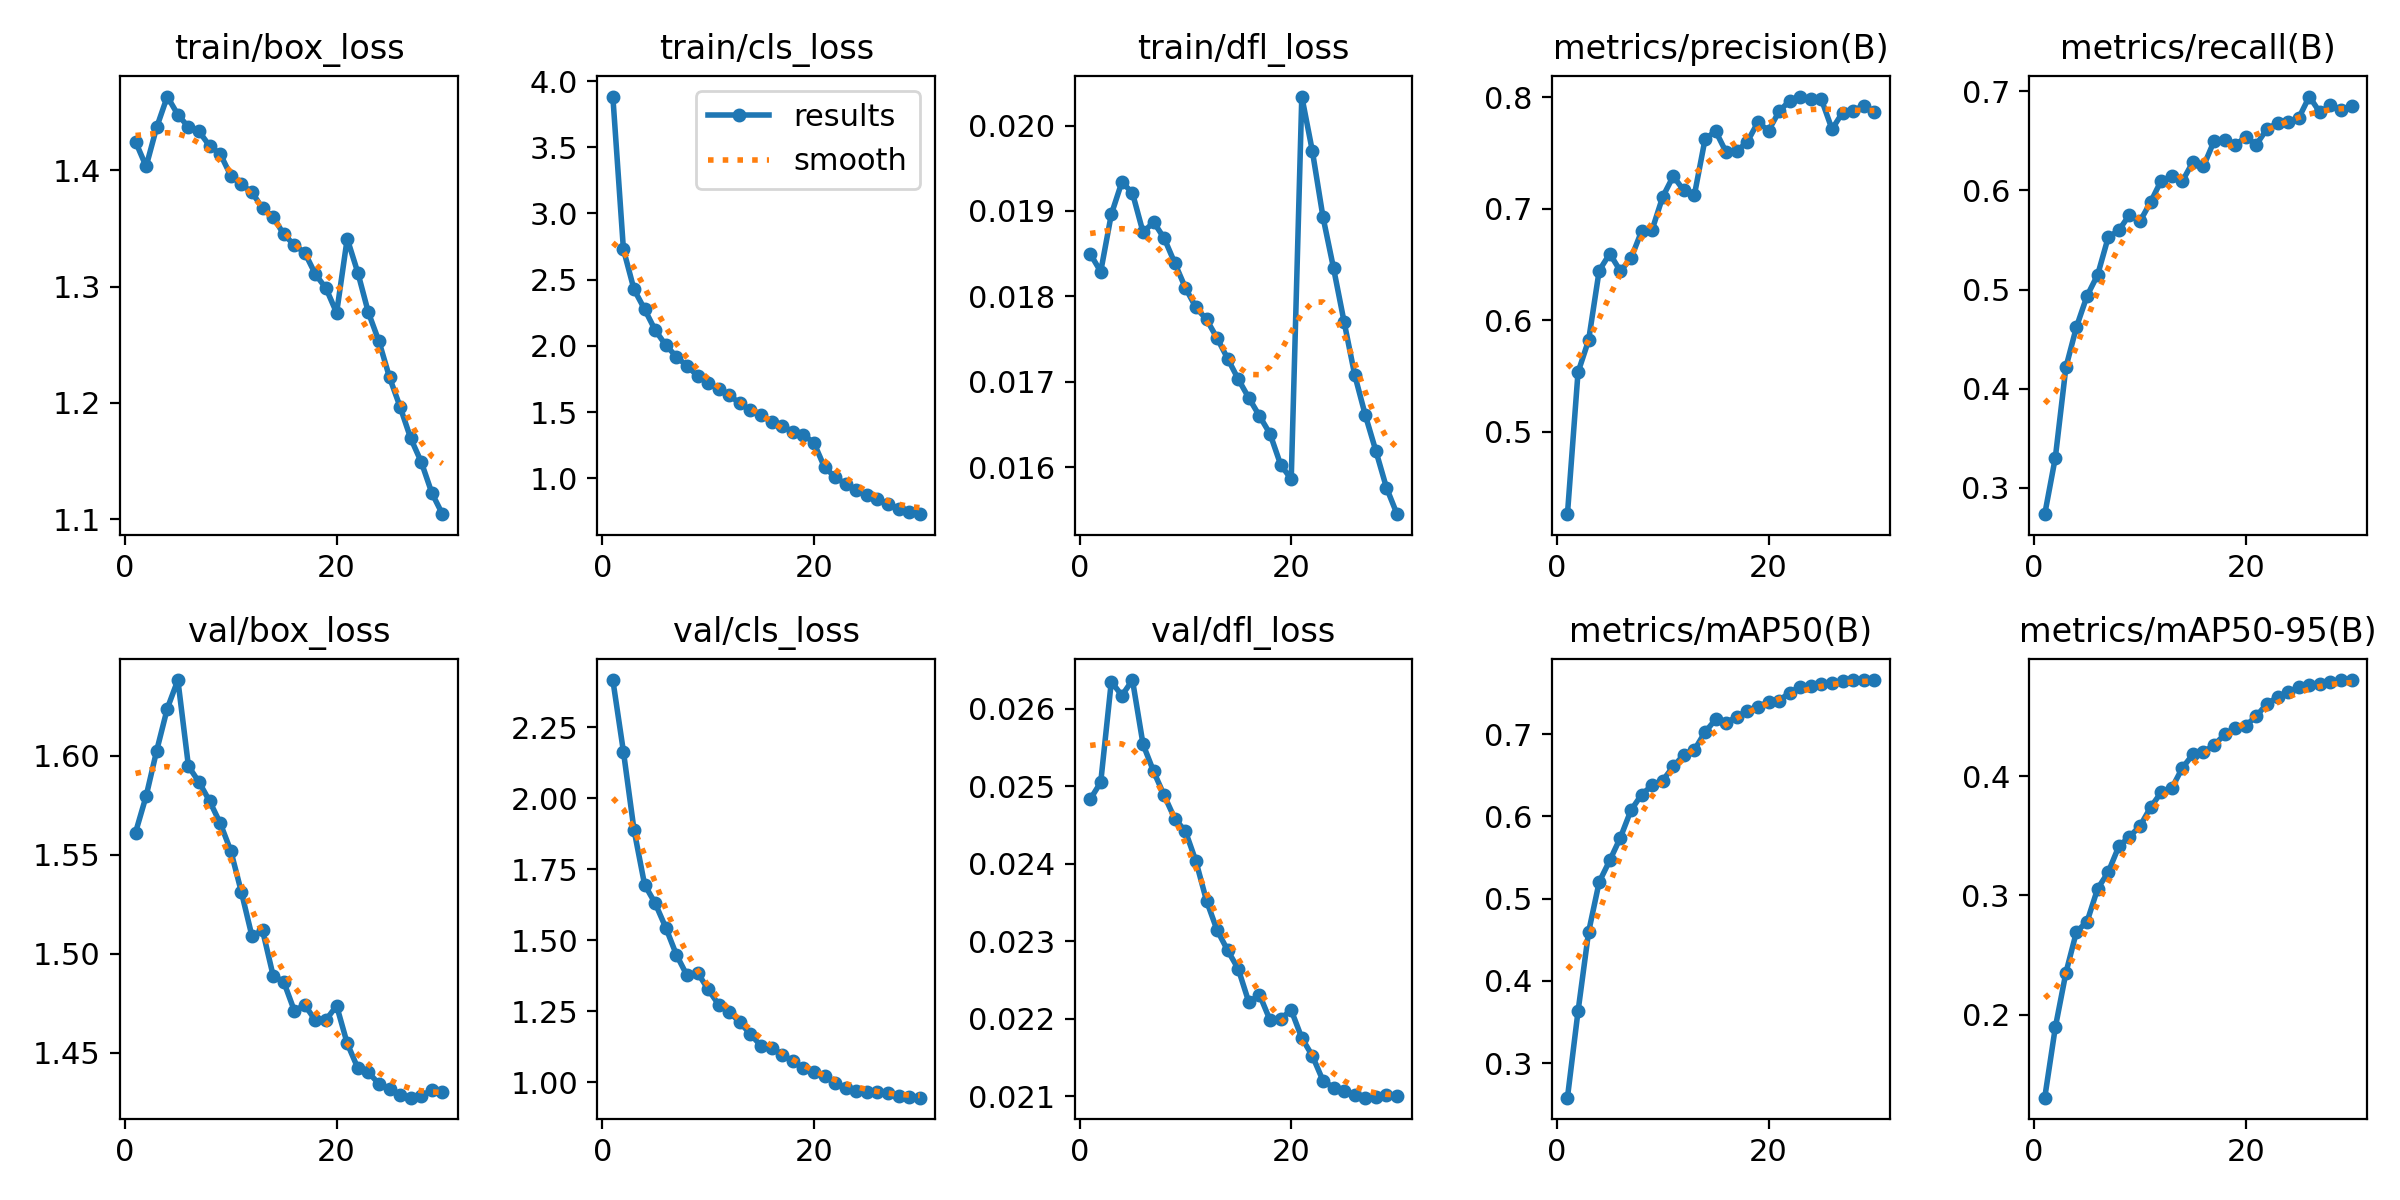

Source data for this figure (header and first rows):
epoch, time, train/box_loss, train/cls_loss, train/dfl_loss, metrics/precision(B), metrics/recall(B), metrics/mAP50(B), metrics/mAP50-95(B), val/box_loss, val/cls_loss, val/dfl_loss, lr/pg0, lr/pg1, lr/pg2
1, 224.3, 1.425, 3.883, 0.0185, 0.4259, 0.2736, 0.2581, 0.1303, 1.561, 2.417, 0.02483, 0.001856, 0.001856, 0.06854
2, 424.8, 1.403, 2.729, 0.01829, 0.5532, 0.3305, 0.3629, 0.1893, 1.58, 2.165, 0.02505, 0.00359, 0.00359, 0.03694
3, 629.5, 1.437, 2.426, 0.01896, 0.582, 0.4216, 0.4595, 0.235, 1.603, 1.889, 0.02635, 0.005201, 0.005201, 0.005222
4, 823.6, 1.463, 2.277, 0.01934, 0.6445, 0.4624, 0.5203, 0.2695, 1.624, 1.696, 0.02617, 0.005019, 0.005019, 0.005019
5, 1014, 1.448, 2.118, 0.01921, 0.6596, 0.4937, 0.5465, 0.278, 1.638, 1.63, 0.02637, 0.004835, 0.004835, 0.004835
6, 1205, 1.437, 2.005, 0.01875, 0.6441, 0.5149, 0.5741, 0.3056, 1.595, 1.545, 0.02554, 0.004651, 0.004651, 0.004651
7, 1396, 1.433, 1.919, 0.01887, 0.6554, 0.5528, 0.6074, 0.3195, 1.587, 1.449, 0.02519, 0.004467, 0.004467, 0.004467
8, 1587, 1.421, 1.848, 0.01868, 0.6796, 0.5597, 0.6263, 0.3411, 1.577, 1.376, 0.02488, 0.004283, 0.004283, 0.004283
9, 1776, 1.414, 1.774, 0.01839, 0.6811, 0.5753, 0.6379, 0.3492, 1.566, 1.386, 0.02458, 0.0041, 0.0041, 0.0041
10, 1962, 1.395, 1.723, 0.0181, 0.7107, 0.5688, 0.6436, 0.3581, 1.552, 1.327, 0.02442, 0.003916, 0.003916, 0.003916
11, 2149, 1.388, 1.674, 0.01787, 0.7292, 0.5881, 0.6607, 0.3739, 1.531, 1.273, 0.02403, 0.003732, 0.003732, 0.003732
12, 2335, 1.381, 1.626, 0.01773, 0.7164, 0.6098, 0.6749, 0.3864, 1.509, 1.247, 0.02352, 0.003548, 0.003548, 0.003548
13, 2518, 1.367, 1.566, 0.01751, 0.7126, 0.6141, 0.6809, 0.3898, 1.512, 1.21, 0.02314, 0.003364, 0.003364, 0.003364
14, 2701, 1.36, 1.514, 0.01727, 0.7623, 0.6093, 0.7024, 0.4069, 1.489, 1.169, 0.02288, 0.00318, 0.00318, 0.00318
15, 2884, 1.345, 1.477, 0.01703, 0.7698, 0.6286, 0.7179, 0.4182, 1.486, 1.128, 0.02264, 0.002997, 0.002997, 0.002997
16, 3066, 1.336, 1.424, 0.01681, 0.7507, 0.6244, 0.7141, 0.4205, 1.471, 1.12, 0.02221, 0.002813, 0.002813, 0.002813
17, 3249, 1.329, 1.394, 0.0166, 0.7517, 0.6497, 0.721, 0.4259, 1.474, 1.097, 0.02231, 0.002629, 0.002629, 0.002629
18, 3424, 1.311, 1.352, 0.01639, 0.7601, 0.6505, 0.7283, 0.4351, 1.466, 1.074, 0.02198, 0.002445, 0.002445, 0.002445
19, 3600, 1.299, 1.328, 0.01603, 0.7777, 0.6462, 0.7332, 0.4401, 1.467, 1.048, 0.022, 0.002261, 0.002261, 0.002261
20, 3774, 1.277, 1.267, 0.01586, 0.7701, 0.6535, 0.7393, 0.4424, 1.474, 1.035, 0.02211, 0.002078, 0.002078, 0.002078
21, 3965, 1.341, 1.083, 0.02034, 0.7874, 0.6462, 0.7408, 0.4504, 1.455, 1.021, 0.02175, 0.001894, 0.001894, 0.001894
22, 4143, 1.312, 1.009, 0.0197, 0.797, 0.6621, 0.7506, 0.4608, 1.442, 0.9976, 0.02152, 0.00171, 0.00171, 0.00171
23, 4319, 1.278, 0.9557, 0.01893, 0.8007, 0.6677, 0.7577, 0.4662, 1.44, 0.9804, 0.0212, 0.001526, 0.001526, 0.001526
24, 4495, 1.253, 0.9105, 0.01833, 0.7984, 0.669, 0.7589, 0.4703, 1.434, 0.9691, 0.02111, 0.001342, 0.001342, 0.001342
25, 4671, 1.222, 0.8749, 0.0177, 0.7981, 0.6729, 0.7608, 0.4749, 1.432, 0.9635, 0.02106, 0.001159, 0.001159, 0.001159
26, 4846, 1.197, 0.8393, 0.01708, 0.7714, 0.6946, 0.7626, 0.4762, 1.429, 0.9637, 0.02101, 0.0009748, 0.0009748, 0.0009748
27, 5021, 1.17, 0.8085, 0.01661, 0.7864, 0.6786, 0.7644, 0.4772, 1.427, 0.9612, 0.02098, 0.0007909, 0.0007909, 0.0007909
28, 5198, 1.149, 0.769, 0.01619, 0.7879, 0.6858, 0.7658, 0.479, 1.428, 0.9506, 0.02099, 0.0006071, 0.0006071, 0.0006071
29, 5375, 1.123, 0.7426, 0.01576, 0.7925, 0.6811, 0.7657, 0.4805, 1.431, 0.9458, 0.02102, 0.0004233, 0.0004233, 0.0004233
30, 5566, 1.104, 0.7283, 0.01545, 0.7872, 0.6854, 0.7654, 0.4806, 1.43, 0.945, 0.021, 0.0002395, 0.0002395, 0.0002395
